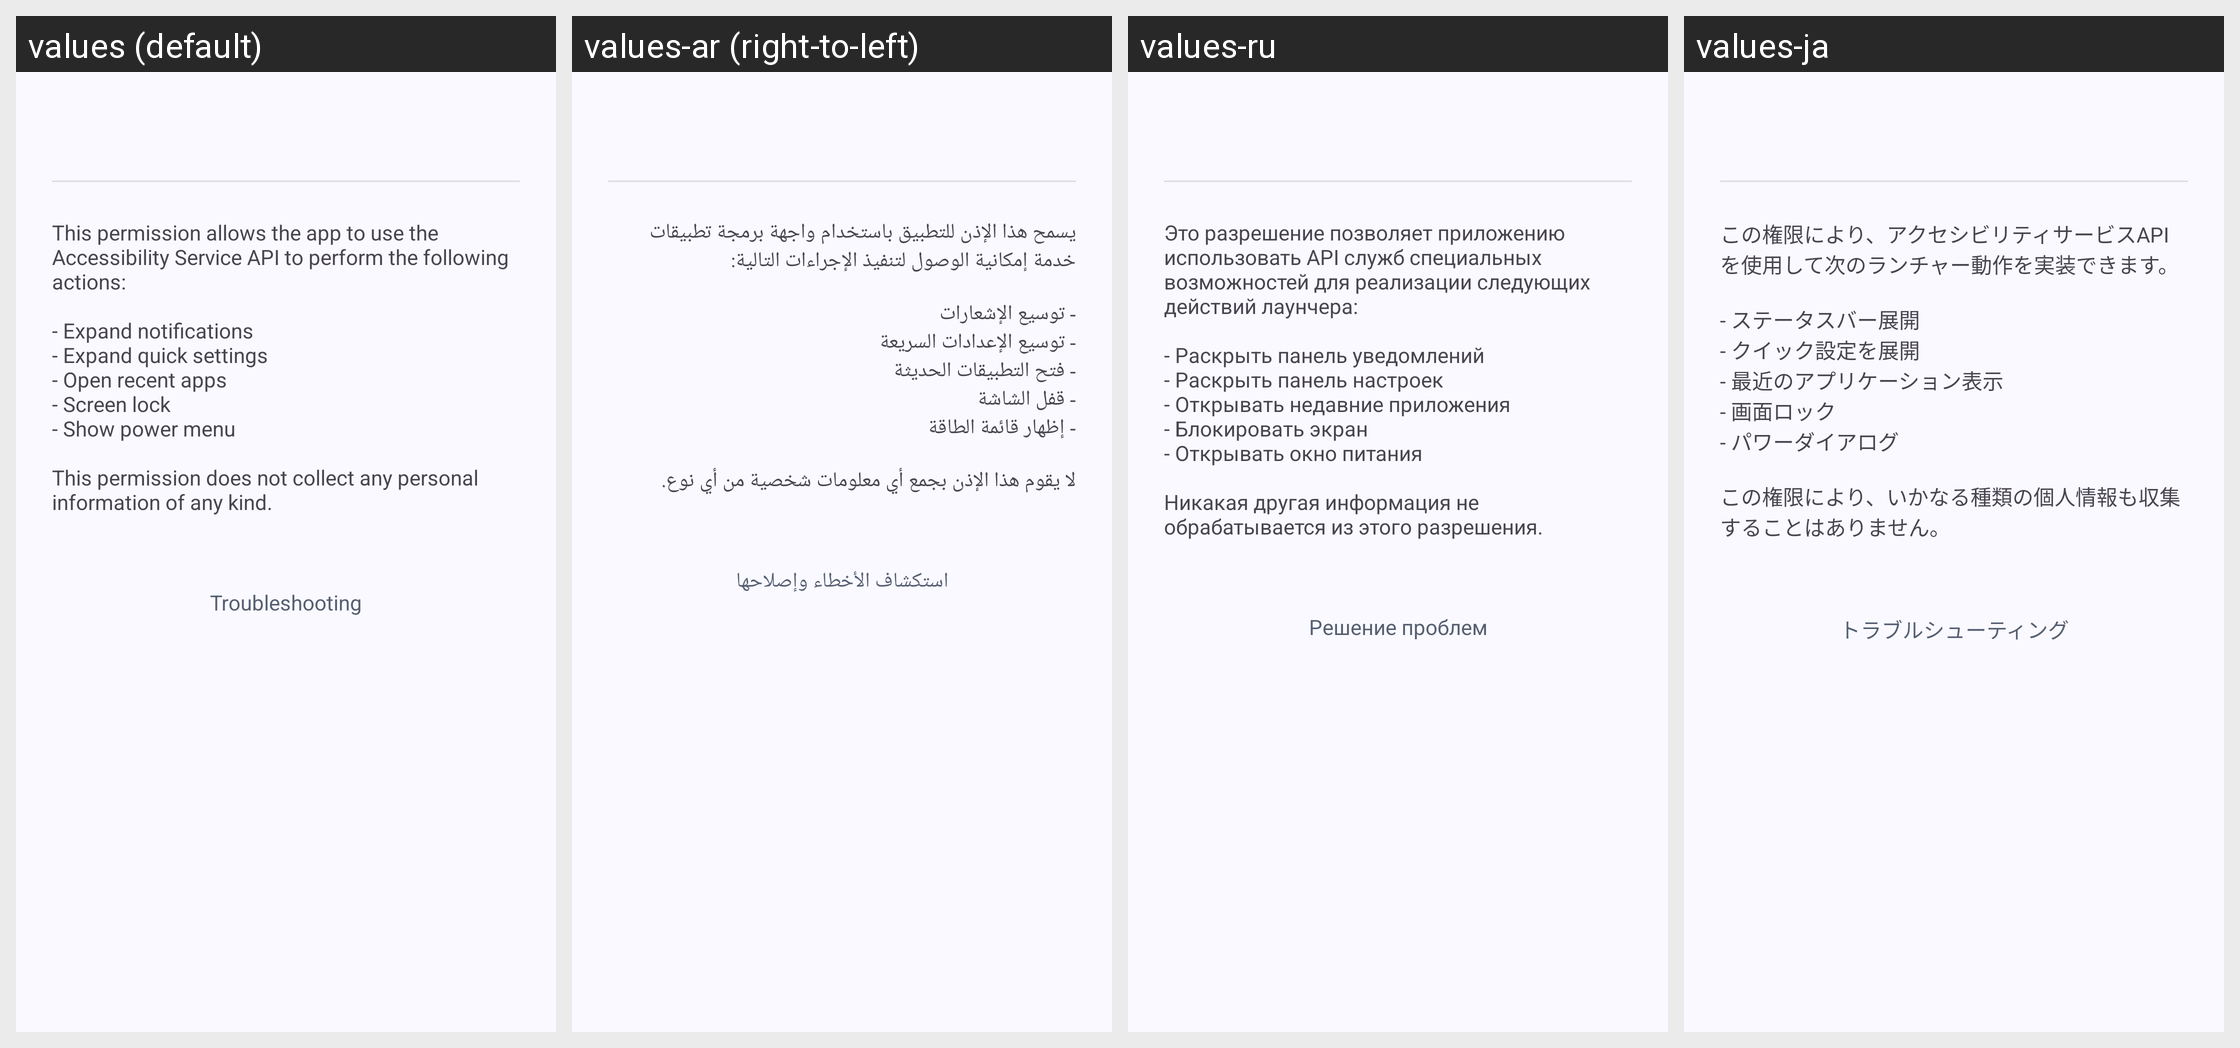

This grid shows one Android layout under several languages. Give, for every string resource on the screen, its name, the default text and each shown locale's text.
Android screen res/layout/dlg_accessibility.xml rendered under 4 locales, left to right: values (default), values-ar (right-to-left), values-ru, values-ja. Device: Nexus 5 (rendered at 1080×1920; each locale shown at half size, 540×960, under a caption strip naming it); theme AppTheme.
Other locales in the repository, not shown: values-az, values-bn, values-cs, values-da, values-de, values-el, values-en-rAU, values-en-rCA, values-en-rGB, values-en-rXC, values-es, values-es-rUS, values-fr, values-fr-rCA, values-gu, values-hi, values-hu, values-in, values-it, values-kk, values-kn, values-ko, values-ml, values-mr, values-ms, values-my, values-nl, values-pl, values-pt, values-pt-rBR, values-pt-rPT, values-ro, values-sr, values-sv, values-ta, values-te, values-th, values-tr, values-ur, values-vi, values-zh-rCN, values-zh-rHK, values-zh-rTW.
Strings drawn on this screen, with the default value and each locale's value (text and hints the layout hard-codes, and strings that could not be matched under every locale, appear in the picture but are not listed):

description_for_accessibility_service
  values: This permission allows the app to use the Accessibility Service API to perform the following actions:
      
      - Expand notifications
      - Expand quick settings
      - Open recent apps
      - Screen lock
      - Show power menu
      
      This permission does not collect any personal information of any kind.
  values-ar: يسمح هذا الإذن للتطبيق باستخدام واجهة برمجة تطبيقات خدمة إمكانية الوصول لتنفيذ الإجراءات التالية:
      
      - توسيع الإشعارات
      - توسيع الإعدادات السريعة
      - فتح التطبيقات الحديثة
      - قفل الشاشة
      - إظهار قائمة الطاقة
      
      لا يقوم هذا الإذن بجمع أي معلومات شخصية من أي نوع.
  values-ru: Это разрешение позволяет приложению использовать API служб специальных возможностей для реализации следующих действий лаунчера:
      
      - Раскрыть панель уведомлений
      - Раскрыть панель настроек
      - Открывать недавние приложения
      - Блокировать экран
      - Открывать окно питания
      
      Никакая другая информация не обрабатывается из этого разрешения.
  values-ja: この権限により、アクセシビリティサービスAPIを使用して次のランチャー動作を実装できます。
      
      - ステータスバー展開
      - クイック設定を展開
      - 最近のアプリケーション表示
      - 画面ロック
      - パワーダイアログ
      
      この権限により、いかなる種類の個人情報も収集することはありません。

troubleshooting
  values: Troubleshooting
  values-ar: استكشاف الأخطاء وإصلاحها
  values-ru: Решение проблем
  values-ja: トラブルシューティング
